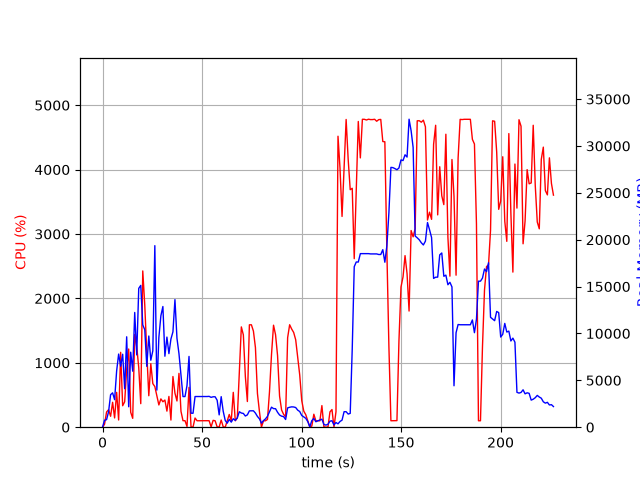

Data behind this chart, as committed beside it:
elapsed_time, nproc, cpu, mem_real, mem_virtual
5.555152893066406e-05, 1, 0.0, 10.27, 27666
1.009, 6, 46.6, 743.5, 10457
2.023, 6, 236.4, 803.2, 16018
3.034, 5, 271.5, 1660, 35988
4.044, 7, 169.3, 3465, 45358
5.053, 6, 386.6, 3665, 63456
6.062, 10, 143.9, 2938, 61464
7.077, 7, 541.1, 5989, 88103
8.086, 11, 111.8, 7801, 69763
9.098, 14, 1163, 6502, 85074
10.11, 9, 333.3, 7784, 69667
11.12, 7, 394.2, 4106, 75681
12.13, 10, 898.8, 9644, 76760
13.14, 8, 1214, 2181, 47718
14.15, 7, 231.7, 8002, 90730
15.16, 10, 137.6, 5974, 59048
16.17, 9, 1441, 12240, 77145
17.18, 14, 1251, 7714, 107750
18.19, 12, 926.3, 14807, 137656
19.2, 13, 365.5, 15128, 102612
20.21, 11, 2427, 10915, 123275
21.22, 9, 1893, 10392, 81924
22.23, 8, 1157, 6491, 68973
23.24, 9, 488.6, 9727, 81235
24.25, 11, 986.3, 7143, 108071
25.26, 14, 676.9, 8153, 105746
26.28, 13, 631.2, 19366, 129918
27.29, 7, 486.7, 3960, 72106
28.3, 8, 345.5, 9576, 92828
29.31, 10, 439.9, 11889, 97405
30.32, 9, 395.2, 12874, 118759
31.33, 7, 421.8, 7571, 86101
32.34, 7, 249.6, 9612, 73358
33.35, 6, 477.8, 7848, 89236
34.36, 8, 110.9, 9404, 79313
35.37, 10, 787.1, 10171, 128967
36.38, 9, 528.7, 13610, 124319
37.4, 7, 407.2, 9486, 84273
38.41, 6, 835.9, 7842, 97970
39.41, 5, 246.5, 5518, 70322
40.42, 4, 101.1, 3267, 55730
41.43, 4, 101.1, 3270, 55730
42.44, 7, 10.9, 4454, 58236
43.45, 6, 618.7, 7549, 102329
44.46, 5, 4.0, 1493, 37395
45.47, 4, 3.0, 1488, 36566
46.48, 4, 142.7, 3272, 53665
47.49, 4, 100.1, 3272, 53665
48.5, 4, 100.1, 3272, 53665
49.51, 4, 99.2, 3273, 53665
50.52, 4, 101.2, 3273, 53665
51.53, 4, 100.1, 3273, 53665
52.53, 4, 99.2, 3273, 53665
53.54, 4, 101.0, 3290, 53666
54.55, 4, 4.9, 3183, 38379
55.56, 4, 106.6, 3245, 49259
56.58, 4, 99.8, 3245, 49259
57.59, 4, 3.9, 2875, 37356
58.6, 4, 3.0, 1314, 35735
59.62, 4, 111.5, 3258, 43885
... 164 more rows
